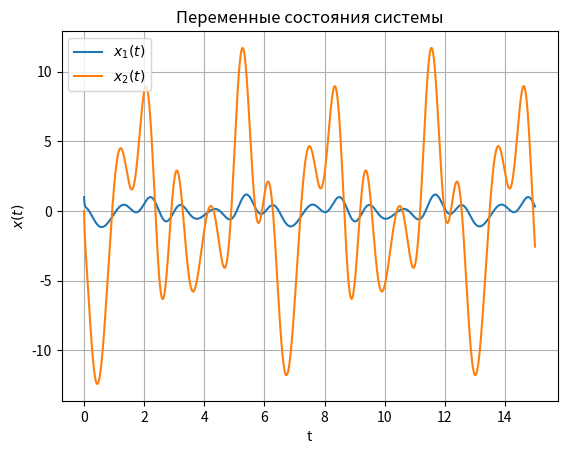

This figure's Python source: (Note: this script raises an exception after producing the figure.)
import numpy as np
import matplotlib.pyplot as plt
from scipy.integrate import odeint
from scipy.linalg import eig, inv

# --- 1. Исходные данные ---
A = np.array([[3., 1.], [1., 1.]])
B = np.array([[1.], [2.]])
Bf = np.array([[3.], [4.]])
Q = np.array([[3., 0.], [0., 5.]])
n = A.shape[0]

# --- 2. H∞-синтез: Поиск стабилизирующего регулятора ---

# Выбираем gamma > gamma_min. Возьмем с запасом, например, 10.
gamma = 3.5
print(f"Выбранное значение для синтеза: γ = {gamma}\n")

# Решаем уравнение Риккати для выбранного gamma
R_eff = B @ B.T - (1/gamma**2) * Bf @ Bf.T
Hamiltonian = np.block([
    [A, -R_eff],
    [-Q, -A.T]
])

# Находим собственные значения и векторы гамильтоновой матрицы
eigenvalues, eigenvectors = eig(Hamiltonian)

# Отбираем собственные векторы, соответствующие устойчивым полюсам (Re(λ) < 0)
stable_eigenvectors = []
for i, val in enumerate(eigenvalues):
    if np.real(val) < 0:
        stable_eigenvectors.append(eigenvectors[:, i])

# Составляем матрицу U из стабильных собственных векторов
if len(stable_eigenvectors) != n:
    raise ValueError(f"Не удалось найти {n} стабильных собственных векторов. "
                     f"Найдено только {len(stable_eigenvectors)}. Попробуйте другое γ.")

U = np.array(stable_eigenvectors).T
U1 = U[0:n, :]
U2 = U[n:, :]

# Находим матрицу P
P = np.real(U2 @ inv(U1))
print(P)
# Проверяем, что P - положительно определённая
P_eigvals = np.linalg.eigvals(P)
"""print(f"Собственные значения матрицы P: {P_eigvals}")
if np.all(P_eigvals > 0):
    print(">>> Матрица P является положительно определённой.\n")
else:
    print(">>> ВНИМАНИЕ: Матрица P не является положительно определённой.\n")"""


# Вычисляем стабилизирующий регулятор K
K = -B.T @ P
print(f"Рассчитанная матрица регулятора K:\n{K}\n")


# --- 3. Проверка устойчивости и моделирование ---

# Матрица замкнутой системы
A_cl = A + B @ K

# Проверяем устойчивость
cl_eigvals, _ = np.linalg.eig(A_cl)
print(f"Собственные значения замкнутой системы (A + BK): {cl_eigvals}")
if np.all(np.real(cl_eigvals) < 0):
    print(">>> Система УСТОЙЧИВА.\n")
else:
    print(">>> Система НЕУСТОЙЧИВА.\n")

# Начальные условия и возмущение
x0 = np.array([1.0, 0.0])
def disturbance(t):
    return (10 * np.sin(6 * t) + 5 * np.cos(2 * t) +
            4 * np.cos(3 * t) + 3 * np.cos(8 * t))

# Функция динамики системы для решателя ОДУ
def system_dynamics(x, t, A_cl_mat, Bf_vec):
    f_t = disturbance(t)
    dxdt = A_cl_mat @ x + Bf_vec.flatten() * f_t
    return dxdt

# Временной вектор и решение ОДУ
t_sim = np.linspace(0, 15, 1500)
solution = odeint(system_dynamics, x0, t_sim, args=(A_cl, Bf))

x1 = solution[:, 0]
x2 = solution[:, 1]
u = (K @ solution.T).flatten()


# --- 4. Построение графиков ---
plt.figure()
plt.plot(t_sim, x1, label='$x_1(t)$')
plt.plot(t_sim, x2, label='$x_2(t)$')
plt.title('Переменные состояния системы')
plt.ylabel('$x(t)$')
plt.xlabel('t')
plt.grid(True)
plt.legend()
plt.savefig('images/x.png')

plt.figure()
plt.plot(t_sim, u, label='u(t)')
plt.xlabel('t')
plt.ylabel('u(t)')
plt.grid(True)
plt.title('Формируемое управление')
plt.legend()
plt.savefig('images/u.png')

plt.show()
